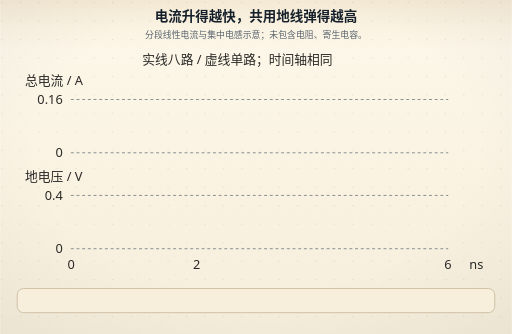
t = 0.00 s
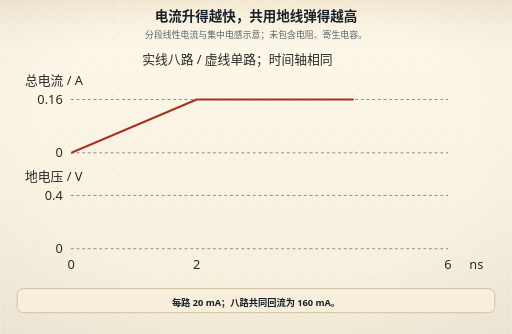
t = 1.80 s
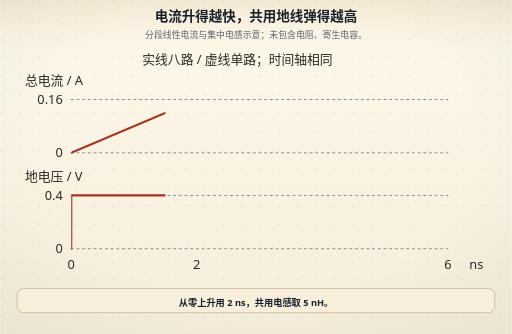
t = 3.80 s
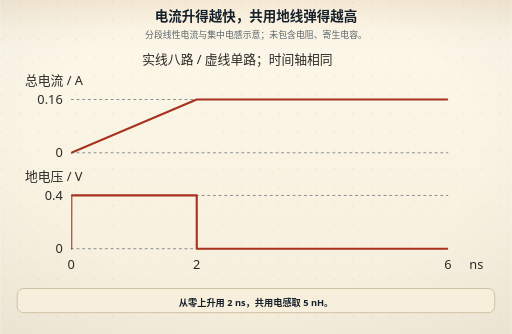
t = 5.80 s
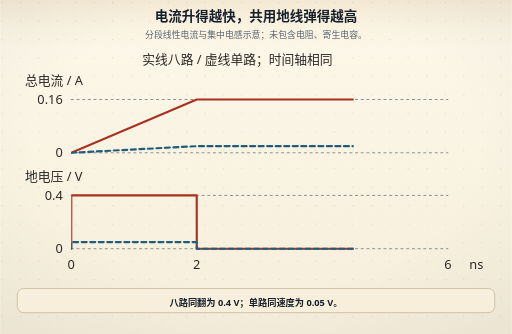
t = 7.80 s
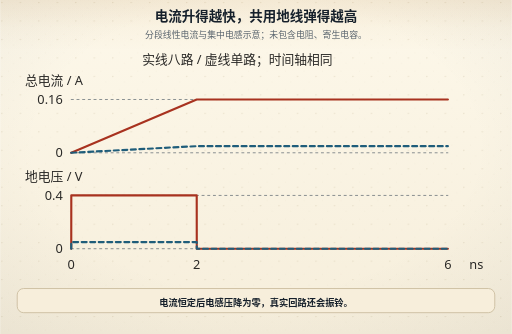
t = 9.45 s

The animated SVG that drew these frames (rendered in a browser with its animation timeline set to each time). Animation: 32 SMIL elements (animate=32); one cycle of 9.45 s.

<svg xmlns="http://www.w3.org/2000/svg" viewBox="0 0 720 470" role="img" aria-labelledby="figTitle figDesc">
<title id="figTitle">电流升得越快，共用地线弹得越高</title>
<desc id="figDesc">分段线性电流与集中电感示意；未包含电阻、寄生电容。</desc>
<metadata id="visual-timeline">{&quot;duration&quot;: 12, &quot;beats&quot;: [{&quot;name&quot;: &quot;条件&quot;, &quot;start&quot;: 0, &quot;end&quot;: 3, &quot;caption&quot;: &quot;每路 20 mA；八路共同回流为 160 mA。&quot;}, {&quot;name&quot;: &quot;变化&quot;, &quot;start&quot;: 3, &quot;end&quot;: 6, &quot;caption&quot;: &quot;从零上升用 2 ns，共用电感取 5 nH。&quot;}, {&quot;name&quot;: &quot;比较&quot;, &quot;start&quot;: 6, &quot;end&quot;: 9, &quot;caption&quot;: &quot;八路同翻为 0.4 V；单路同速度为 0.05 V。&quot;}, {&quot;name&quot;: &quot;结论&quot;, &quot;start&quot;: 9, &quot;end&quot;: 12, &quot;caption&quot;: &quot;电流恒定后电感压降为零，真实回路还会振铃。&quot;}]}</metadata>
<!-- 节拍：条件、变化、比较、结论；总时长 12s；单次播放 -->

<defs>
<linearGradient id="bgL" x1="0" y1="0" x2="0" y2="1">
<stop offset="0" stop-color="#fdf8ea"/><stop offset="1" stop-color="#f6eedb"/>
</linearGradient>
<linearGradient id="bgD" x1="0" y1="0" x2="0" y2="1">
<stop offset="0" stop-color="#141310"/><stop offset="1" stop-color="#1d1a14"/>
</linearGradient>
<radialGradient id="vig" cx="0.5" cy="0.44" r="0.78">
<stop offset="0.55" stop-color="#16202b" stop-opacity="0"/>
<stop offset="1" stop-color="#16202b" stop-opacity="0.055"/>
</radialGradient>
<linearGradient id="hdr" x1="0" y1="0" x2="0" y2="1">
<stop offset="0" stop-color="#a4630f" stop-opacity="0.10"/>
<stop offset="0.55" stop-color="#a4630f" stop-opacity="0.028"/>
<stop offset="1" stop-color="#a4630f" stop-opacity="0"/>
</linearGradient>
<linearGradient id="hdrD" x1="0" y1="0" x2="0" y2="1">
<stop offset="0" stop-color="#dcab63" stop-opacity="0.13"/>
<stop offset="0.55" stop-color="#dcab63" stop-opacity="0.04"/>
<stop offset="1" stop-color="#dcab63" stop-opacity="0"/>
</linearGradient>
<pattern id="dots" width="26" height="26" patternUnits="userSpaceOnUse">
<circle cx="2.5" cy="3.5" r="0.9" fill="#c9bb9d"/>
<circle cx="19" cy="11" r="0.55" fill="#c9bb9d" opacity="0.7"/>
<circle cx="11.5" cy="22" r="0.6" fill="#c9bb9d" opacity="0.55"/>
</pattern>
<filter id="soft" x="-40%" y="-40%" width="180%" height="180%">
<feDropShadow dx="0" dy="1.4" stdDeviation="2" flood-color="#16202b" flood-opacity="0.13"/>
</filter>
<filter id="pglow" x="-70%" y="-70%" width="240%" height="240%">
<feGaussianBlur stdDeviation="1.7" result="b"/>
<feMerge><feMergeNode in="b"/><feMergeNode in="SourceGraphic"/></feMerge>
</filter>
</defs>
<rect class="page-bg" width="720" height="470" fill="url(#bgL)"/>
<rect class="page-grain" width="720" height="470" fill="url(#dots)"/>
<rect class="page-vig" width="720" height="470" fill="url(#vig)"/>
<rect class="page-hdr" width="720" height="72" fill="url(#hdr)"/>
<style>
text{font-family:"Segoe UI","Microsoft YaHei","PingFang SC","Hiragino Sans GB","Noto Sans CJK SC","Source Han Sans SC","Noto Sans SC",sans-serif;}
line,path,polyline,polygon{stroke-linecap:round;stroke-linejoin:round}
.page-bg{fill:url(#bgL)}
.page-grain{opacity:.5}
.page-vig{opacity:1}
.page-hdr{fill:url(#hdr)}
@media (prefers-color-scheme: dark){
.page-bg{fill:url(#bgD)}
.page-grain{opacity:.34}
.page-vig{opacity:.5}
.page-hdr{fill:url(#hdrD)}
[fill="#fdf8ea"]{fill:#141310}
[stroke="#fdf8ea"]{stroke:#141310}
[fill="#f6eedb"]{fill:#1d1a14}
[stroke="#f6eedb"]{stroke:#1d1a14}
[fill="#e0d3b8"]{fill:#3b3529}
[stroke="#e0d3b8"]{stroke:#3b3529}
[fill="#c9bb9d"]{fill:#4a4436}
[stroke="#c9bb9d"]{stroke:#4a4436}
[fill="#16202b"]{fill:#ece4d3}
[stroke="#16202b"]{stroke:#ece4d3}
[fill="#37424e"]{fill:#cfc6b4}
[stroke="#37424e"]{stroke:#cfc6b4}
[fill="#5b666f"]{fill:#a79e8b}
[stroke="#5b666f"]{stroke:#a79e8b}
[fill="#8b8272"]{fill:#857c6c}
[stroke="#8b8272"]{stroke:#857c6c}
text[fill="#fdf8ea"]{fill:#f9f3e3}
[fill="#e6eff3"]{fill:#17262e}
[fill="#e4f1f3"]{fill:#15262a}
[fill="#e8efe6"]{fill:#182418}
[fill="#f6e7e1"]{fill:#281a16}
[fill="#f7eedb"]{fill:#292114}
[fill="#efe8ee"]{fill:#241c22}
text[fill="#1f5d7a"]{fill:#7fb7cf}
:is(rect,circle,path,line,polygon,polyline,ellipse,g)[fill="#1f5d7a"]{fill:#2b4d5f}
[stroke="#1f5d7a"]{stroke:#6fa3b9}
text[fill="#2f7f96"]{fill:#8ac9d8}
:is(rect,circle,path,line,polygon,polyline,ellipse,g)[fill="#2f7f96"]{fill:#2b5660}
[stroke="#2f7f96"]{stroke:#77b2c1}
text[fill="#3d6b4a"]{fill:#98c096}
:is(rect,circle,path,line,polygon,polyline,ellipse,g)[fill="#3d6b4a"]{fill:#2f4a33}
[stroke="#3d6b4a"]{stroke:#7aa87c}
text[fill="#a8321f"]{fill:#e0907a}
:is(rect,circle,path,line,polygon,polyline,ellipse,g)[fill="#a8321f"]{fill:#55231b}
[stroke="#a8321f"]{stroke:#c07a63}
text[fill="#a4630f"]{fill:#dcab63}
:is(rect,circle,path,line,polygon,polyline,ellipse,g)[fill="#a4630f"]{fill:#553a17}
[stroke="#a4630f"]{stroke:#c08a45}
text[fill="#6b3f63"]{fill:#c4a2bf}
:is(rect,circle,path,line,polygon,polyline,ellipse,g)[fill="#6b3f63"]{fill:#452c40}
[stroke="#6b3f63"]{stroke:#a17c9b}
}
</style>


<text x="360" y="30" text-anchor="middle" font-size="19" font-weight="bold" fill="#16202b">电流升得越快，共用地线弹得越高</text>
<text x="360" y="54" text-anchor="middle" font-size="12.5" fill="#5b666f">分段线性电流与集中电感示意；未包含电阻、寄生电容。</text>
<text x="200" y="90" font-size="18" fill="#2a2927" text-anchor="start">实线八路 / 虚线单路；时间轴相同</text><text x="35" y="120" font-size="18" fill="#2a2927" text-anchor="start">总电流 / A</text><line x1="100" y1="215" x2="630" y2="215" stroke="#5b666f" stroke-width="1" stroke-dasharray="3 5"/><text x="88" y="221" font-size="18" fill="#2a2927" text-anchor="end">0</text><line x1="100" y1="140" x2="630" y2="140" stroke="#5b666f" stroke-width="1" stroke-dasharray="3 5"/><text x="88" y="146" font-size="18" fill="#2a2927" text-anchor="end">0.16</text><text x="680" y="243" font-size="18" fill="#2a2927" text-anchor="end"></text><text x="35" y="255" font-size="18" fill="#2a2927" text-anchor="start">地电压 / V</text><line x1="100" y1="350" x2="630" y2="350" stroke="#5b666f" stroke-width="1" stroke-dasharray="3 5"/><text x="88" y="356" font-size="18" fill="#2a2927" text-anchor="end">0</text><line x1="100" y1="275" x2="630" y2="275" stroke="#5b666f" stroke-width="1" stroke-dasharray="3 5"/><text x="88" y="281" font-size="18" fill="#2a2927" text-anchor="end">0.4</text><text x="100" y="378" font-size="18" fill="#2a2927" text-anchor="middle">0</text><text x="276.667" y="378" font-size="18" fill="#2a2927" text-anchor="middle">2</text><text x="630" y="378" font-size="18" fill="#2a2927" text-anchor="middle">6</text><text x="680" y="378" font-size="18" fill="#2a2927" text-anchor="end">ns</text>
<g data-beat="条件" opacity="0"><defs><clipPath id="bounce-0-8-False"><rect x="100" y="132" width="0" height="91"><animate attributeName="width" from="0" to="530" begin="0.3s" dur="2s" fill="freeze"/></rect></clipPath></defs><g clip-path="url(#bounce-0-8-False)"><polyline points="100.0000,215.0000 100.0883,214.9625 276.5783,140.0375 276.6667,140.0000 630.0000,140.0000" fill="none" stroke="#a8321f" stroke-width="3" stroke-dasharray=""/></g><animate attributeName="opacity" values="0;1" keyTimes="0;1" calcMode="spline" keySplines="0.25 0.1 0.25 1" begin="0s" dur="0.45s" fill="freeze"/><animate attributeName="opacity" values="1;0" keyTimes="0;1" calcMode="spline" keySplines="0.4 0 0.6 1" begin="3s" dur="0.4s" fill="freeze"/></g>
<g data-beat="变化" opacity="0"><defs><clipPath id="bounce-1-8-False"><rect x="100" y="132" width="0" height="91"><animate attributeName="width" from="0" to="530" begin="3.3s" dur="2s" fill="freeze"/></rect></clipPath></defs><g clip-path="url(#bounce-1-8-False)"><polyline points="100.0000,215.0000 100.0883,214.9625 276.5783,140.0375 276.6667,140.0000 630.0000,140.0000" fill="none" stroke="#a8321f" stroke-width="3" stroke-dasharray=""/></g><animate attributeName="opacity" values="0;1" keyTimes="0;1" calcMode="spline" keySplines="0.25 0.1 0.25 1" begin="3s" dur="0.45s" fill="freeze"/><animate attributeName="opacity" values="1;0" keyTimes="0;1" calcMode="spline" keySplines="0.4 0 0.6 1" begin="6s" dur="0.4s" fill="freeze"/></g>
<g data-beat="变化" opacity="0"><defs><clipPath id="bounce-1-8-True"><rect x="100" y="267" width="0" height="91"><animate attributeName="width" from="0" to="530" begin="3.3s" dur="2s" fill="freeze"/></rect></clipPath></defs><g clip-path="url(#bounce-1-8-True)"><polyline points="100.0000,350.0000 100.0883,275.0000 276.5783,275.0000 276.6667,350.0000 630.0000,350.0000" fill="none" stroke="#a8321f" stroke-width="3" stroke-dasharray=""/></g><animate attributeName="opacity" values="0;1" keyTimes="0;1" calcMode="spline" keySplines="0.25 0.1 0.25 1" begin="3s" dur="0.45s" fill="freeze"/><animate attributeName="opacity" values="1;0" keyTimes="0;1" calcMode="spline" keySplines="0.4 0 0.6 1" begin="6s" dur="0.4s" fill="freeze"/></g>
<g data-beat="比较" opacity="0"><defs><clipPath id="bounce-2-8-False"><rect x="100" y="132" width="0" height="91"><animate attributeName="width" from="0" to="530" begin="6.3s" dur="2s" fill="freeze"/></rect></clipPath></defs><g clip-path="url(#bounce-2-8-False)"><polyline points="100.0000,215.0000 100.0883,214.9625 276.5783,140.0375 276.6667,140.0000 630.0000,140.0000" fill="none" stroke="#a8321f" stroke-width="3" stroke-dasharray=""/></g><animate attributeName="opacity" values="0;1" keyTimes="0;1" calcMode="spline" keySplines="0.25 0.1 0.25 1" begin="6s" dur="0.45s" fill="freeze"/><animate attributeName="opacity" values="1;0" keyTimes="0;1" calcMode="spline" keySplines="0.4 0 0.6 1" begin="9s" dur="0.4s" fill="freeze"/></g>
<g data-beat="比较" opacity="0"><defs><clipPath id="bounce-2-8-True"><rect x="100" y="267" width="0" height="91"><animate attributeName="width" from="0" to="530" begin="6.3s" dur="2s" fill="freeze"/></rect></clipPath></defs><g clip-path="url(#bounce-2-8-True)"><polyline points="100.0000,350.0000 100.0883,275.0000 276.5783,275.0000 276.6667,350.0000 630.0000,350.0000" fill="none" stroke="#a8321f" stroke-width="3" stroke-dasharray=""/></g><animate attributeName="opacity" values="0;1" keyTimes="0;1" calcMode="spline" keySplines="0.25 0.1 0.25 1" begin="6s" dur="0.45s" fill="freeze"/><animate attributeName="opacity" values="1;0" keyTimes="0;1" calcMode="spline" keySplines="0.4 0 0.6 1" begin="9s" dur="0.4s" fill="freeze"/></g>
<g data-beat="比较" opacity="0"><defs><clipPath id="bounce-2-1-False"><rect x="100" y="197.625" width="0" height="25.375"><animate attributeName="width" from="0" to="530" begin="6.3s" dur="2s" fill="freeze"/></rect></clipPath></defs><g clip-path="url(#bounce-2-1-False)"><polyline points="100.0000,215.0000 100.0883,214.9953 276.5783,205.6297 276.6667,205.6250 630.0000,205.6250" fill="none" stroke="#1f5d7a" stroke-width="3" stroke-dasharray="7 5"/></g><animate attributeName="opacity" values="0;1" keyTimes="0;1" calcMode="spline" keySplines="0.25 0.1 0.25 1" begin="6s" dur="0.45s" fill="freeze"/><animate attributeName="opacity" values="1;0" keyTimes="0;1" calcMode="spline" keySplines="0.4 0 0.6 1" begin="9s" dur="0.4s" fill="freeze"/></g>
<g data-beat="比较" opacity="0"><defs><clipPath id="bounce-2-1-True"><rect x="100" y="332.625" width="0" height="25.375"><animate attributeName="width" from="0" to="530" begin="6.3s" dur="2s" fill="freeze"/></rect></clipPath></defs><g clip-path="url(#bounce-2-1-True)"><polyline points="100.0000,350.0000 100.0883,340.6250 276.5783,340.6250 276.6667,350.0000 630.0000,350.0000" fill="none" stroke="#1f5d7a" stroke-width="3" stroke-dasharray="7 5"/></g><animate attributeName="opacity" values="0;1" keyTimes="0;1" calcMode="spline" keySplines="0.25 0.1 0.25 1" begin="6s" dur="0.45s" fill="freeze"/><animate attributeName="opacity" values="1;0" keyTimes="0;1" calcMode="spline" keySplines="0.4 0 0.6 1" begin="9s" dur="0.4s" fill="freeze"/></g>
<g data-beat="结论" opacity="0"><polyline points="100.0000,215.0000 100.0883,214.9625 276.5783,140.0375 276.6667,140.0000 630.0000,140.0000" fill="none" stroke="#a8321f" stroke-width="3" stroke-dasharray=""/><animate attributeName="opacity" values="0;1" keyTimes="0;1" calcMode="spline" keySplines="0.25 0.1 0.25 1" begin="9s" dur="0.45s" fill="freeze"/></g>
<g data-beat="结论" opacity="0"><polyline points="100.0000,350.0000 100.0883,275.0000 276.5783,275.0000 276.6667,350.0000 630.0000,350.0000" fill="none" stroke="#a8321f" stroke-width="3" stroke-dasharray=""/><animate attributeName="opacity" values="0;1" keyTimes="0;1" calcMode="spline" keySplines="0.25 0.1 0.25 1" begin="9s" dur="0.45s" fill="freeze"/></g>
<g data-beat="结论" opacity="0"><polyline points="100.0000,215.0000 100.0883,214.9953 276.5783,205.6297 276.6667,205.6250 630.0000,205.6250" fill="none" stroke="#1f5d7a" stroke-width="3" stroke-dasharray="7 5"/><animate attributeName="opacity" values="0;1" keyTimes="0;1" calcMode="spline" keySplines="0.25 0.1 0.25 1" begin="9s" dur="0.45s" fill="freeze"/></g>
<g data-beat="结论" opacity="0"><polyline points="100.0000,350.0000 100.0883,340.6250 276.5783,340.6250 276.6667,350.0000 630.0000,350.0000" fill="none" stroke="#1f5d7a" stroke-width="3" stroke-dasharray="7 5"/><animate attributeName="opacity" values="0;1" keyTimes="0;1" calcMode="spline" keySplines="0.25 0.1 0.25 1" begin="9s" dur="0.45s" fill="freeze"/></g>
<rect x="24" y="406" width="672" height="34" rx="9" fill="#f7eedb" stroke="#c9bb9d" stroke-width="1.2"/>
<g data-caption="条件" opacity="0"><animate attributeName="opacity" values="0;1" keyTimes="0;1" calcMode="spline" keySplines="0.25 0.1 0.25 1" begin="0s" dur="0.2s" fill="freeze"/><animate attributeName="opacity" values="1;0" keyTimes="0;1" calcMode="spline" keySplines="0.4 0 0.6 1" begin="2.8s" dur="0.2s" fill="freeze"/><text x="360" y="430" text-anchor="middle" font-size="13" font-weight="bold" fill="#16202b">每路 20 mA；八路共同回流为 160 mA。</text></g>
<g data-caption="变化" opacity="0"><animate attributeName="opacity" values="0;1" keyTimes="0;1" calcMode="spline" keySplines="0.25 0.1 0.25 1" begin="3s" dur="0.2s" fill="freeze"/><animate attributeName="opacity" values="1;0" keyTimes="0;1" calcMode="spline" keySplines="0.4 0 0.6 1" begin="5.8s" dur="0.2s" fill="freeze"/><text x="360" y="430" text-anchor="middle" font-size="13" font-weight="bold" fill="#16202b">从零上升用 2 ns，共用电感取 5 nH。</text></g>
<g data-caption="比较" opacity="0"><animate attributeName="opacity" values="0;1" keyTimes="0;1" calcMode="spline" keySplines="0.25 0.1 0.25 1" begin="6s" dur="0.2s" fill="freeze"/><animate attributeName="opacity" values="1;0" keyTimes="0;1" calcMode="spline" keySplines="0.4 0 0.6 1" begin="8.8s" dur="0.2s" fill="freeze"/><text x="360" y="430" text-anchor="middle" font-size="13" font-weight="bold" fill="#16202b">八路同翻为 0.4 V；单路同速度为 0.05 V。</text></g>
<g data-caption="结论" opacity="0"><animate attributeName="opacity" values="0;1" keyTimes="0;1" calcMode="spline" keySplines="0.25 0.1 0.25 1" begin="9s" dur="0.2s" fill="freeze"/><text x="360" y="430" text-anchor="middle" font-size="13" font-weight="bold" fill="#16202b">电流恒定后电感压降为零，真实回路还会振铃。</text></g>
</svg>
